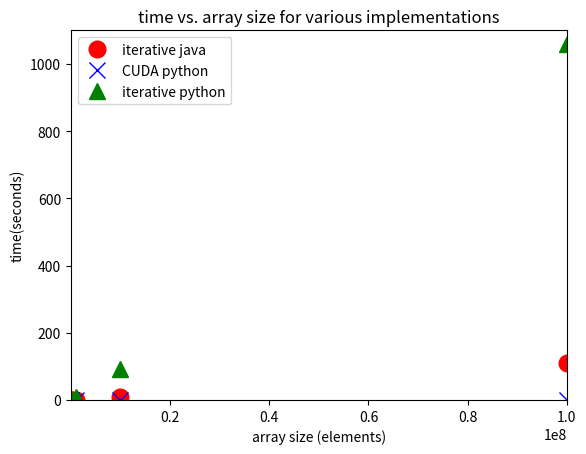

Python code for this plot:
import numpy as np
import matplotlib.pylab as plt

x = np.array([100, 1000, 100000, 1000000, 10000000, 100000000])

itjava = np.array([0.00185, 0.00135, 0.00807, 0.794, 9.46, 110.3])
cudapython = np.array([.492, .472, .484, .48, .512, .492])
itpython = np.array([.232, .252, .768, 7.552, 92.464, 1059.74])



plt.xlim(90, 100000000)
plt.ylim(0, 1100)



plt.plot(x, itjava, 'ro', label = 'iterative java', markersize = 12)
plt.plot(x, cudapython, 'bx', label = 'CUDA python', markersize = 12)
plt.plot(x, itpython, 'g^', label = 'iterative python', markersize = 12)

plt.xlabel('array size (elements)')
plt.ylabel('time(seconds)')
plt.title('time vs. array size for various implementations')

plt.legend(loc = 'upper left')
#plt.show()
plt.savefig('timevssize.png')



